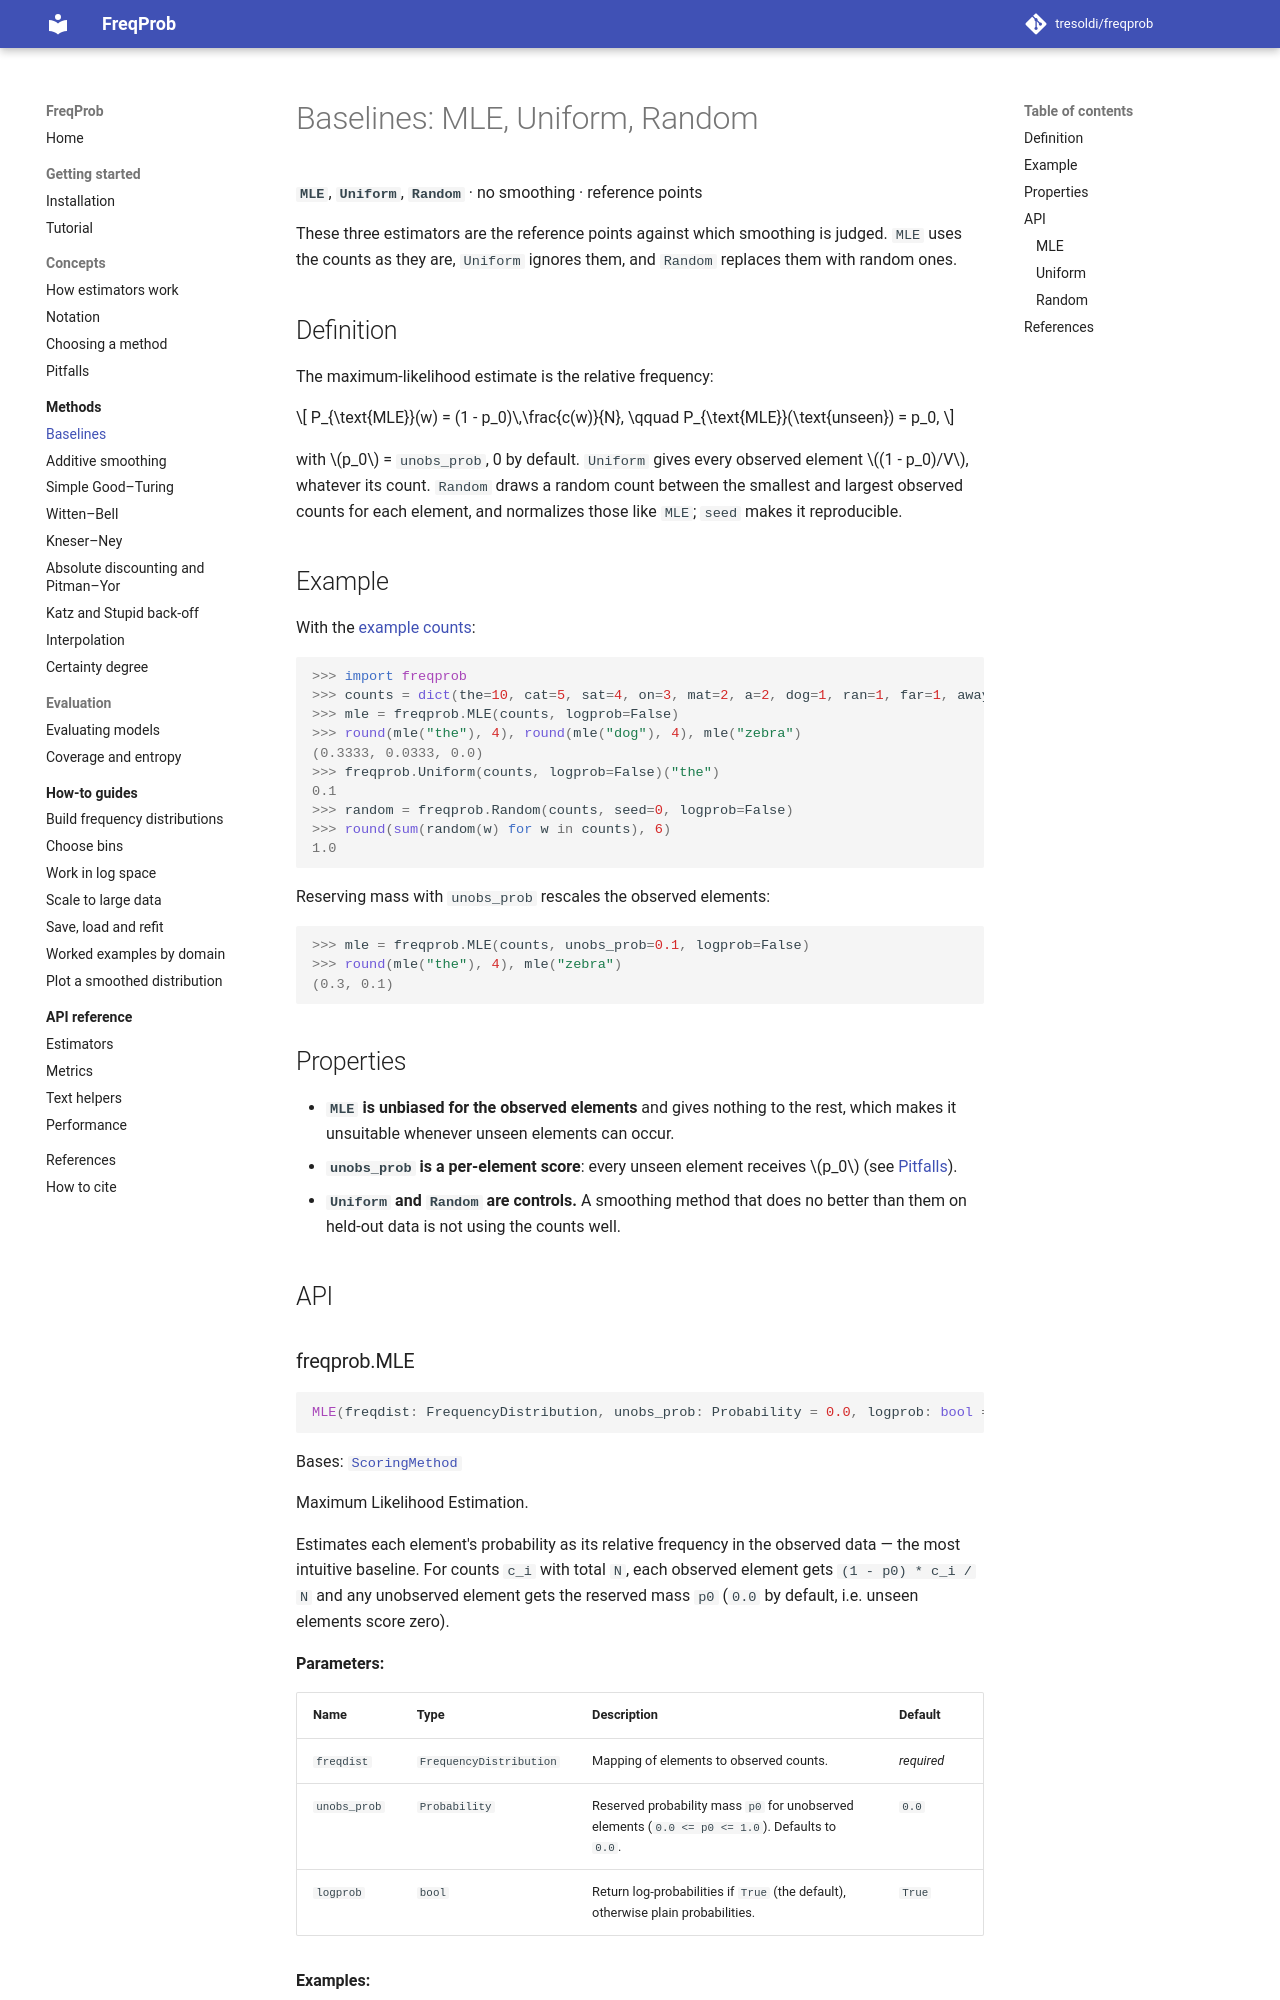

repository: tresoldi/freqprob · page: dev/methods/baselines/index.html · generator: mkdocs

# Baselines: MLE, Uniform, Random

**`MLE`**, **`Uniform`**, **`Random`** · no smoothing · reference points

These three estimators are the reference points against which smoothing is
judged. `MLE` uses the counts as they are, `Uniform` ignores them, and `Random`
replaces them with random ones.

## Definition

The maximum-likelihood estimate is the relative frequency:

$$
P_{\text{MLE}}(w) = (1 - p_0)\,\frac{c(w)}{N},
\qquad P_{\text{MLE}}(\text{unseen}) = p_0,
$$

with $p_0$ = `unobs_prob`, 0 by default. `Uniform` gives every observed element
$(1 - p_0)/V$, whatever its count. `Random` draws a random count between the
smallest and largest observed counts for each element, and normalizes those
like `MLE`; `seed` makes it reproducible.
